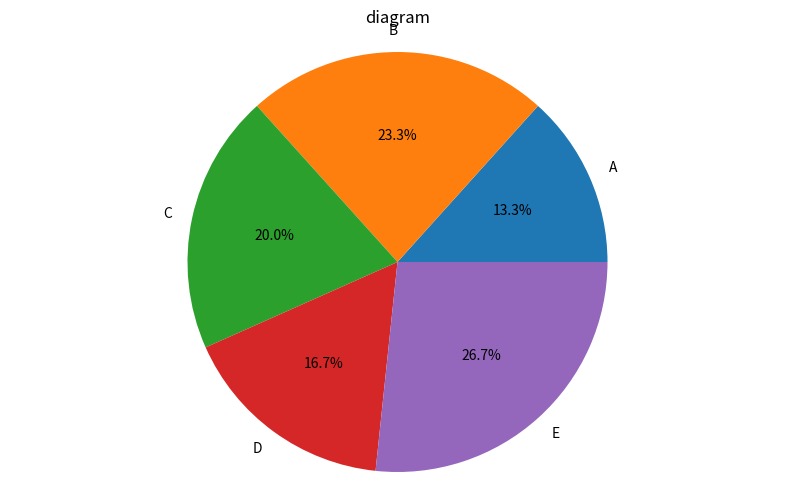

Here is the Python script that generated this plot:
import matplotlib.pyplot as plt
import seaborn as sns
import pandas as pd

data = {'kategori': ['A', 'B', 'C', 'D', 'E'],
        'nilai': [20, 35, 30, 25, 40],
        'status':[0, 1, 2, 3, 4]}
df = pd.DataFrame(data)
print(df)

plt.figure(figsize=(10, 6))
#sns.barplot(x='kategori', y='nilai', data=data,  color='red')
plt.pie(df['nilai'], labels=df['kategori'], autopct='%1.1f%%')
plt.title('diagram')
plt.axis('equal')
plt.show()
